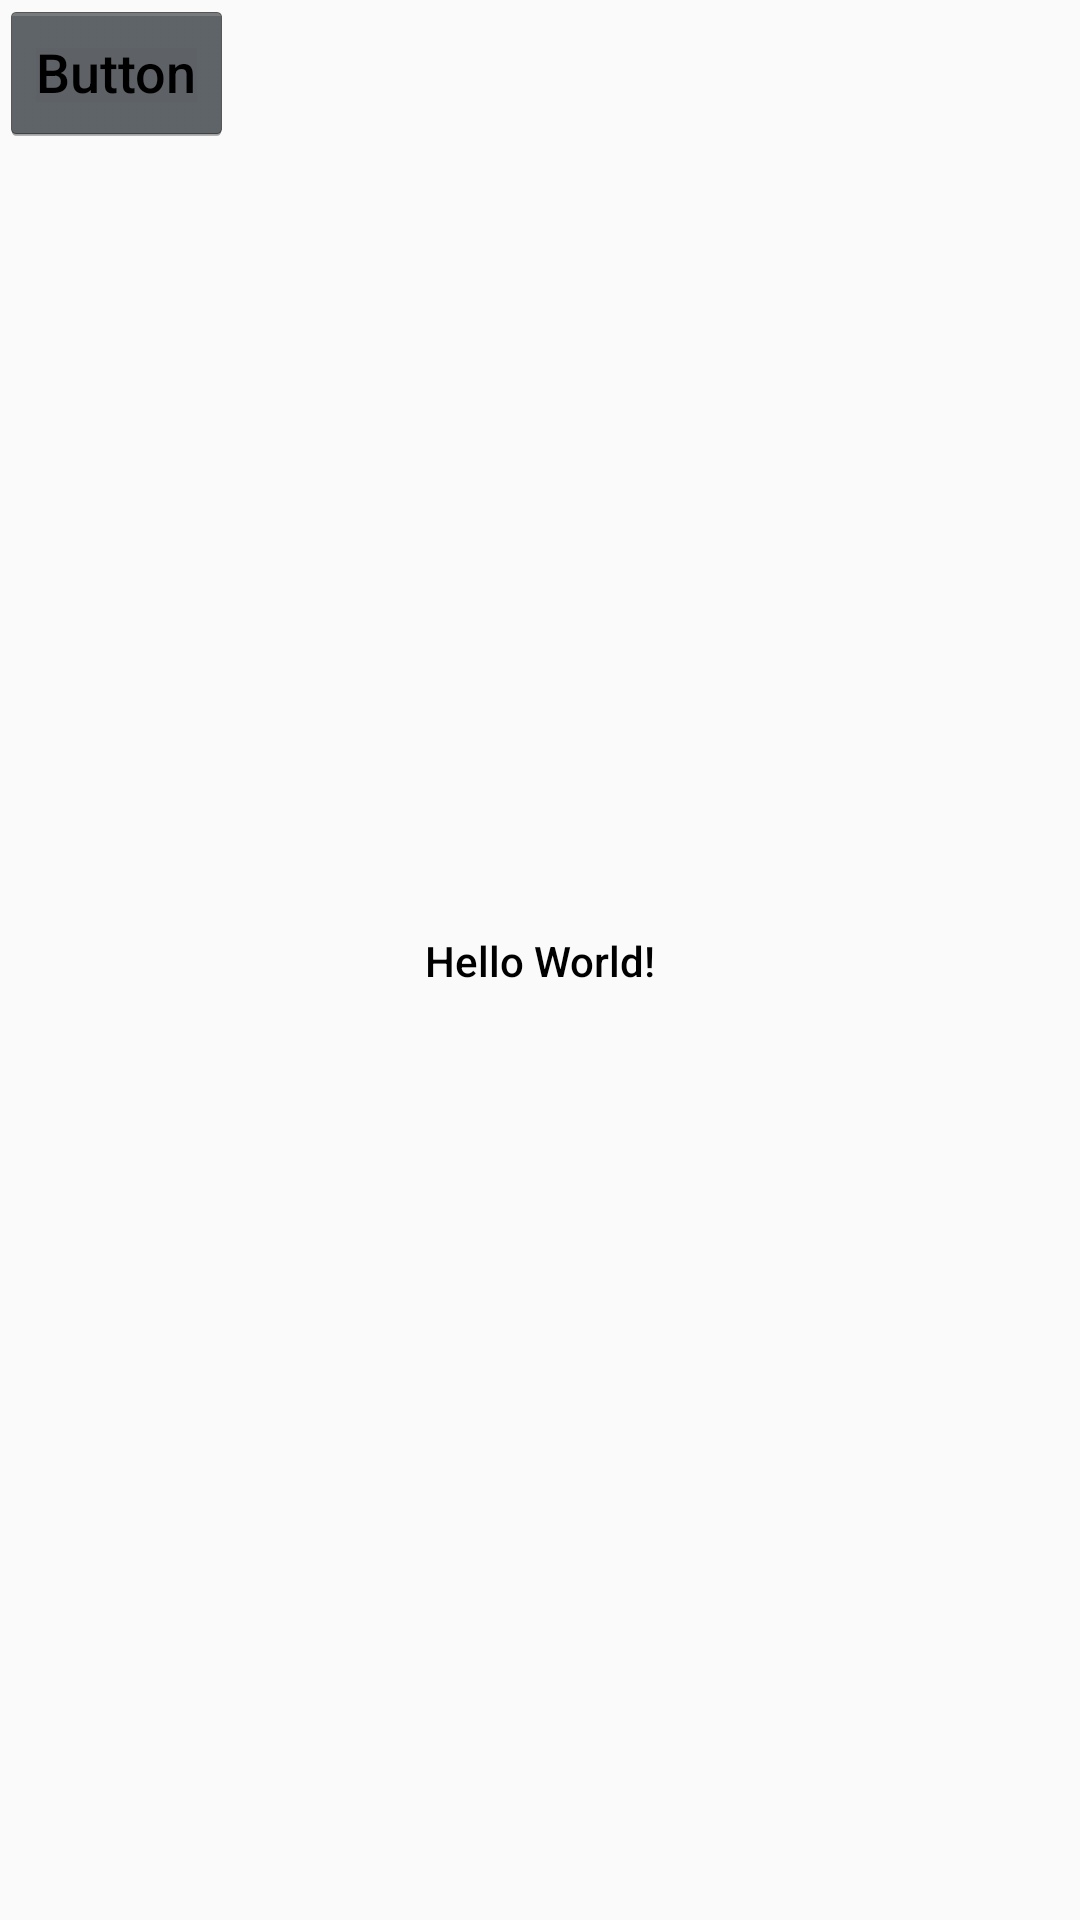

Produce the Android XML layout that renders to this screen, including the resource entries it uses.
<!-- AndroidManifest.xml: application theme AppTheme -->
<!-- res/layout/activity_main.xml -->
<?xml version="1.0" encoding="utf-8"?>
<androidx.constraintlayout.widget.ConstraintLayout xmlns:android="http://schemas.android.com/apk/res/android"
    xmlns:app="http://schemas.android.com/apk/res-auto"
    xmlns:tools="http://schemas.android.com/tools"
    android:layout_width="match_parent"
    android:layout_height="match_parent"
    tools:context=".MainActivity">

    <TextView
        android:layout_width="wrap_content"
        android:layout_height="wrap_content"
        android:text="Hello World!"
        app:layout_constraintBottom_toBottomOf="parent"
        app:layout_constraintLeft_toLeftOf="parent"
        app:layout_constraintRight_toRightOf="parent"
        app:layout_constraintTop_toTopOf="parent" />

    <Button
        android:id="@+id/button"
        android:layout_width="wrap_content"
        android:layout_height="wrap_content"
        android:text="Button"
        tools:layout_editor_absoluteX="161dp"
        tools:layout_editor_absoluteY="471dp"
        />

</androidx.constraintlayout.widget.ConstraintLayout>
<!-- resources referenced by this layout -->
<resources>
  <style name="AppTheme" parent="AppBaseTheme">
          <item name="android:textViewStyle"> @style/RobotoTextViewStyle </item>
          <item name="android:buttonStyle"> @style/RobotoButtonStyle </item>
          <item name="colorPrimary">#00BCAB</item>
      </style>
  <style name="AppBaseTheme" parent="Theme.AppCompat.Light.DarkActionBar">
          
          <item name="colorPrimary"> @color/colorPrimary </item>
          <item name="colorPrimaryDark"> @color/colorPrimaryDark </item>
          <item name="colorAccent"> @color/colorAccent </item>
      </style>
  <style name="RobotoTextViewStyle" parent="android:Widget.TextView">
          <item name="android:fontFamily"> sans-serif-medium </item>
          <item name="android:textColor"> #000000 </item>
      </style>
  <style name="RobotoButtonStyle" parent="android:Widget.Holo.Button">
          <item name="android:fontFamily"> sans-serif-medium </item>
          <item name="android:textColor"> #000000 </item>
      </style>
  <!-- not gathered from this repository: default colours our renderer supplied (Android Studio template values) -->
  <color name="colorPrimary">#FF6200EE</color>
  <color name="colorPrimaryDark">#FF3700B3</color>
  <color name="colorAccent">#FF03DAC5</color>
</resources>
